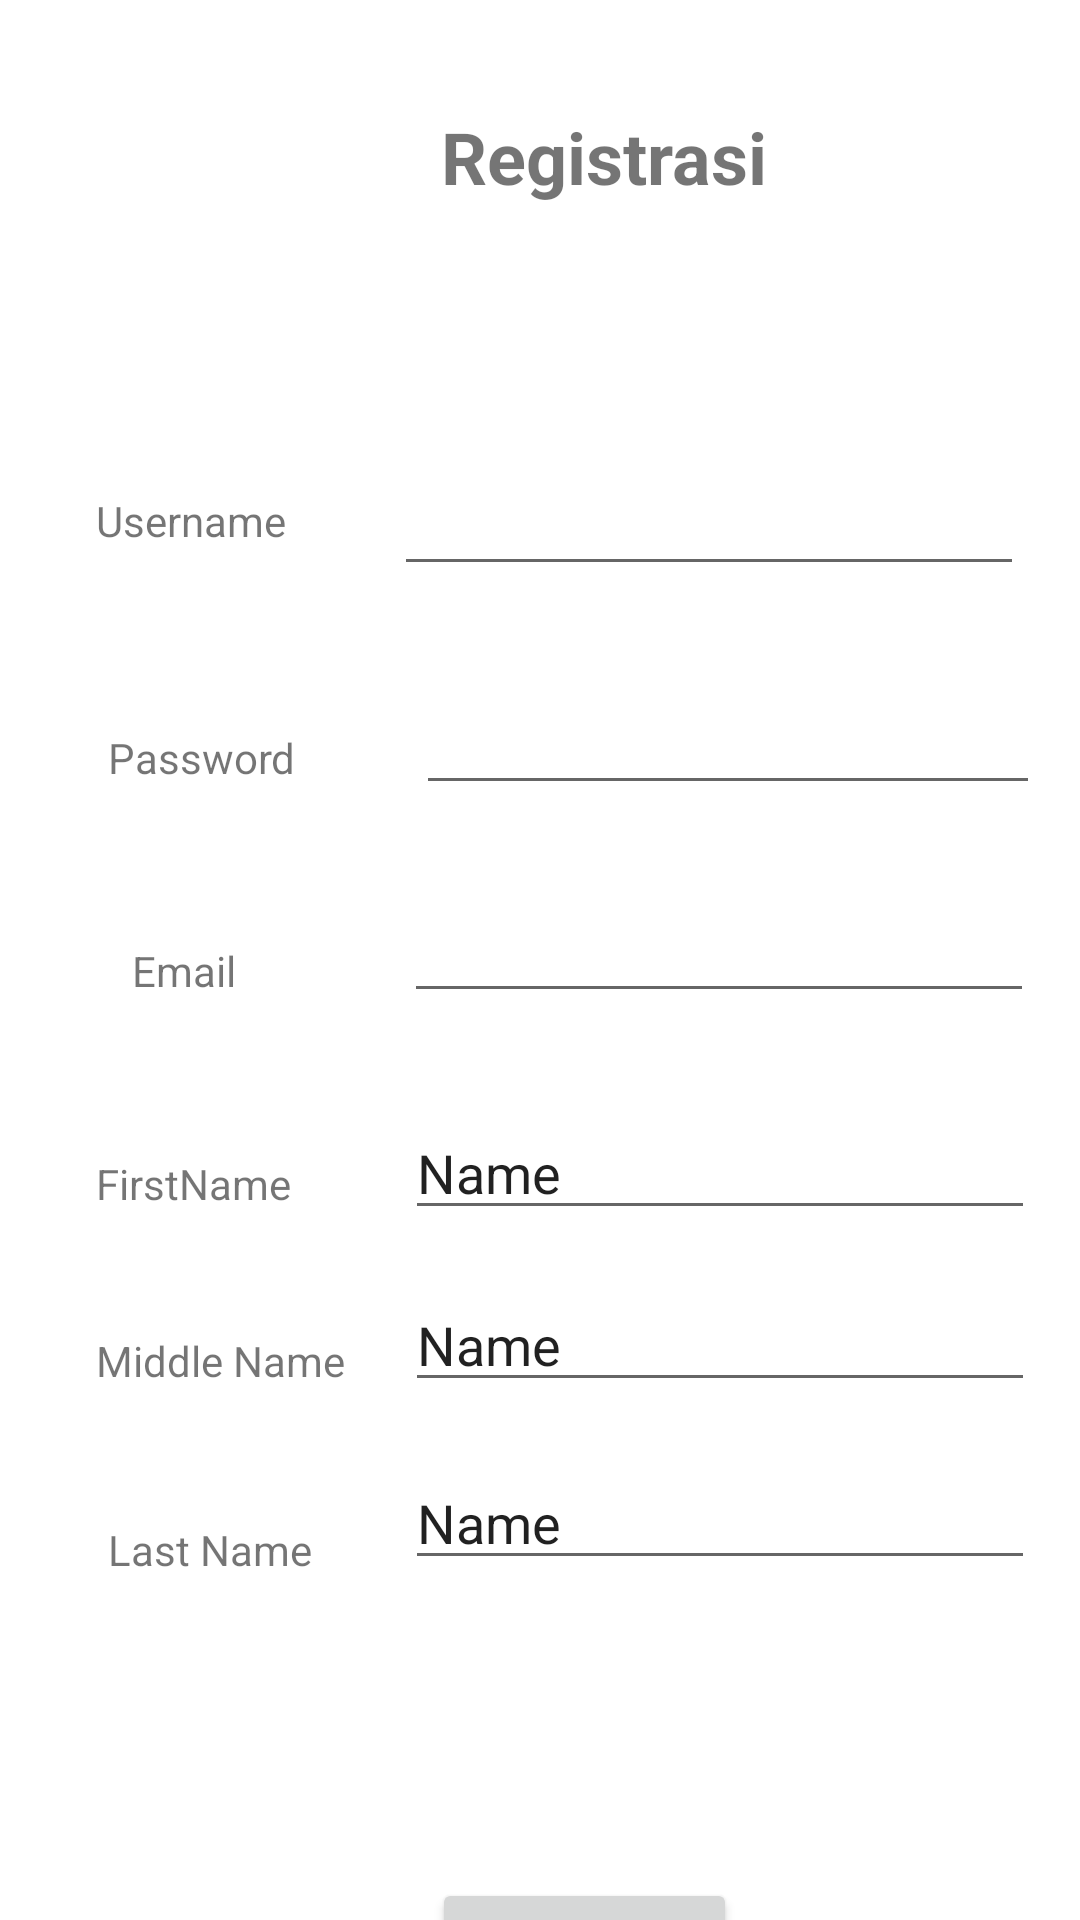

The Android layout XML behind this screen, and the referenced resources:
<!-- AndroidManifest.xml: application theme Theme.Project160420055 -->
<!-- res/layout/fragment_regis.xml -->
<?xml version="1.0" encoding="utf-8"?>
<FrameLayout xmlns:android="http://schemas.android.com/apk/res/android"
    xmlns:app="http://schemas.android.com/apk/res-auto"
    xmlns:tools="http://schemas.android.com/tools"
    android:layout_width="match_parent"
    android:layout_height="match_parent"
    tools:context=".view.RegisFragment">

    <androidx.constraintlayout.widget.ConstraintLayout
        android:layout_width="match_parent"
        android:layout_height="match_parent">

        <TextView
            android:id="@+id/textView2"
            android:layout_width="115dp"
            android:layout_height="42dp"
            android:layout_marginStart="147dp"
            android:layout_marginTop="36dp"
            android:text="Registrasi"
            android:textSize="24sp"
            android:textStyle="bold"
            app:layout_constraintStart_toStartOf="parent"
            app:layout_constraintTop_toTopOf="parent" />

        <TextView
            android:id="@+id/textView3"
            android:layout_width="wrap_content"
            android:layout_height="wrap_content"
            android:layout_marginStart="32dp"
            android:layout_marginTop="164dp"
            android:text="Username"
            app:layout_constraintStart_toStartOf="parent"
            app:layout_constraintTop_toTopOf="parent" />

        <TextView
            android:id="@+id/textView4"
            android:layout_width="wrap_content"
            android:layout_height="wrap_content"
            android:layout_marginStart="36dp"
            android:layout_marginTop="60dp"
            android:text="Password"
            app:layout_constraintStart_toStartOf="parent"
            app:layout_constraintTop_toBottomOf="@+id/textView3" />

        <TextView
            android:id="@+id/textView5"
            android:layout_width="wrap_content"
            android:layout_height="wrap_content"
            android:layout_marginStart="32dp"
            android:layout_marginTop="52dp"
            android:text="FirstName"
            app:layout_constraintStart_toStartOf="parent"
            app:layout_constraintTop_toBottomOf="@+id/textView6" />

        <TextView
            android:id="@+id/textView6"
            android:layout_width="wrap_content"
            android:layout_height="wrap_content"
            android:layout_marginStart="44dp"
            android:layout_marginTop="52dp"
            android:text="Email"
            app:layout_constraintStart_toStartOf="parent"
            app:layout_constraintTop_toBottomOf="@+id/textView4" />

        <TextView
            android:id="@+id/textView7"
            android:layout_width="wrap_content"
            android:layout_height="wrap_content"
            android:layout_marginStart="32dp"
            android:layout_marginTop="40dp"
            android:text="Middle Name"
            app:layout_constraintStart_toStartOf="parent"
            app:layout_constraintTop_toBottomOf="@+id/textView5" />

        <TextView
            android:id="@+id/textView8"
            android:layout_width="wrap_content"
            android:layout_height="wrap_content"
            android:layout_marginStart="36dp"
            android:layout_marginTop="44dp"
            android:text="Last Name"
            app:layout_constraintStart_toStartOf="parent"
            app:layout_constraintTop_toBottomOf="@+id/textView7" />

        <EditText
            android:id="@+id/txtPassword"
            android:layout_width="208dp"
            android:layout_height="41dp"
            android:layout_marginStart="40dp"
            android:layout_marginTop="32dp"
            android:ems="10"
            android:inputType="textPassword"
            app:layout_constraintStart_toEndOf="@+id/textView4"
            app:layout_constraintTop_toBottomOf="@+id/txtUsername" />

        <EditText
            android:id="@+id/txtUsername"
            android:layout_width="wrap_content"
            android:layout_height="wrap_content"
            android:layout_marginStart="36dp"
            android:layout_marginTop="76dp"
            android:ems="10"
            android:inputType="text"
            app:layout_constraintStart_toEndOf="@+id/textView3"
            app:layout_constraintTop_toBottomOf="@+id/textView2" />

        <EditText
            android:id="@+id/txtEmail"
            android:layout_width="wrap_content"
            android:layout_height="wrap_content"
            android:layout_marginStart="56dp"
            android:layout_marginTop="28dp"
            android:ems="10"
            android:inputType="text"
            app:layout_constraintStart_toEndOf="@+id/textView6"
            app:layout_constraintTop_toBottomOf="@+id/txtPassword" />

        <EditText
            android:id="@+id/txtFName"
            android:layout_width="wrap_content"
            android:layout_height="wrap_content"
            android:layout_marginStart="38dp"
            android:layout_marginTop="31dp"
            android:ems="10"
            android:inputType="text"
            android:text="Name"
            app:layout_constraintStart_toEndOf="@+id/textView5"
            app:layout_constraintTop_toBottomOf="@+id/txtEmail" />

        <EditText
            android:id="@+id/txtMName"
            android:layout_width="wrap_content"
            android:layout_height="wrap_content"
            android:layout_marginStart="20dp"
            android:layout_marginTop="16dp"
            android:ems="10"
            android:inputType="text"
            android:text="Name"
            app:layout_constraintStart_toEndOf="@+id/textView7"
            app:layout_constraintTop_toBottomOf="@+id/txtFName" />
        <Button
            android:id="@+id/btnRegsitrasi"
            android:layout_width="wrap_content"
            android:layout_height="wrap_content"
            android:layout_marginStart="144dp"
            android:layout_marginTop="548dp"
            android:text="Registrasi"
            app:layout_constraintStart_toStartOf="parent"
            app:layout_constraintTop_toBottomOf="@+id/textView2" />

        <EditText
            android:id="@+id/txtLName"
            android:layout_width="wrap_content"
            android:layout_height="wrap_content"
            android:layout_marginStart="31dp"
            android:layout_marginTop="18dp"
            android:ems="10"
            android:inputType="text"
            android:text="Name"
            app:layout_constraintStart_toEndOf="@+id/textView8"
            app:layout_constraintTop_toBottomOf="@+id/txtMName" />


    </androidx.constraintlayout.widget.ConstraintLayout>
</FrameLayout>
<!-- resources referenced by this layout -->
<resources>
  <style name="Theme.Project160420055" parent="Theme.MaterialComponents.DayNight.DarkActionBar">
          
          <item name="colorPrimary">@color/purple_500</item>
          <item name="colorPrimaryVariant">@color/purple_700</item>
          <item name="colorOnPrimary">@color/white</item>
          
          <item name="colorSecondary">@color/teal_200</item>
          <item name="colorSecondaryVariant">@color/teal_700</item>
          <item name="colorOnSecondary">@color/black</item>
          
          <item name="android:statusBarColor">?attr/colorPrimaryVariant</item>
          
      </style>
  <!-- not gathered from this repository: default colours our renderer supplied (Android Studio template values) -->
  <color name="purple_500">#FF6200EE</color>
  <color name="purple_700">#FF3700B3</color>
  <color name="teal_200">#FF03DAC5</color>
  <color name="teal_700">#FF018786</color>
  <color name="black">#FF000000</color>
  <color name="white">#FFFFFFFF</color>
</resources>
